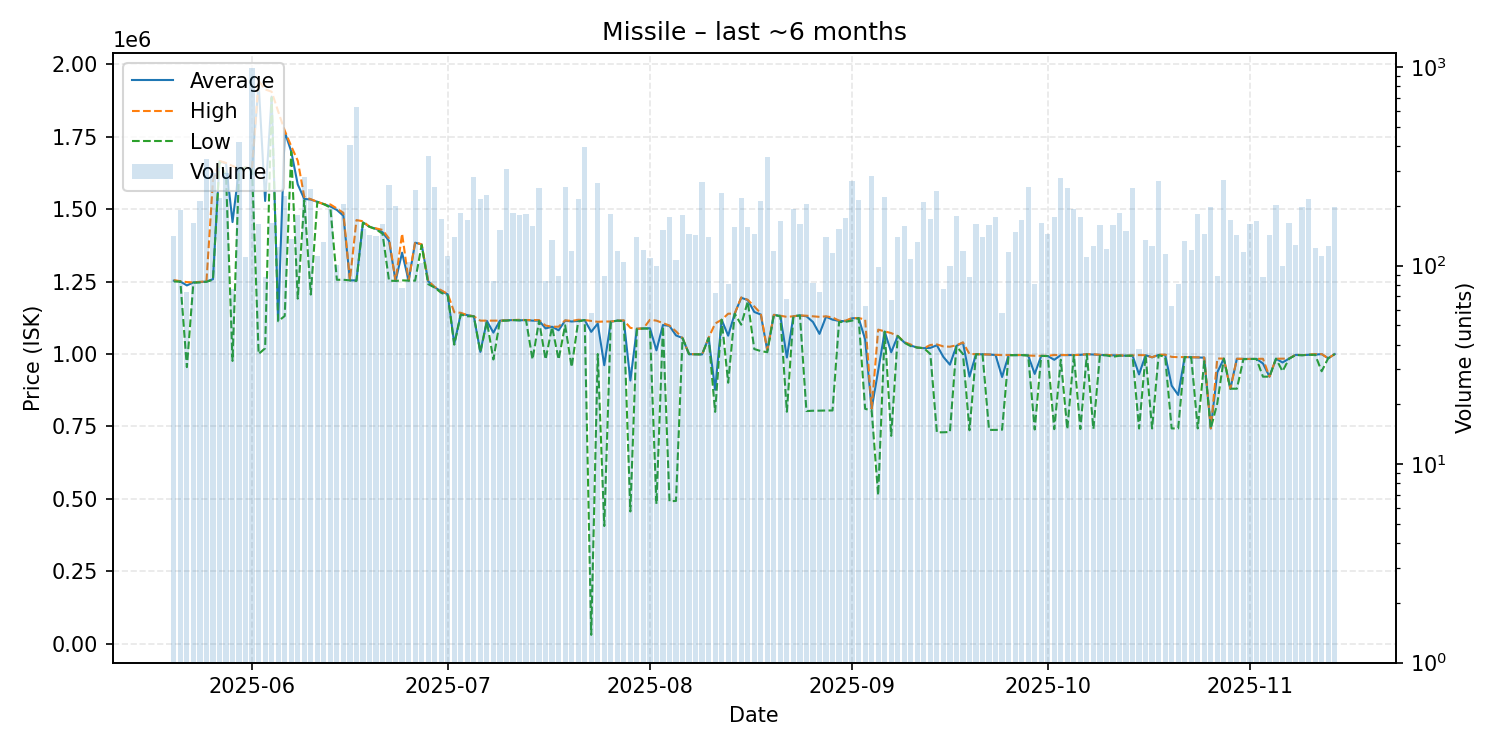

The file beside this chart, header and first rows:
date, average, highest, lowest, order_count, volume
2025-05-20, 1253000, 1255000, 1250000, 24, 141
2025-05-21, 1250000, 1251000, 1250000, 39, 190
2025-05-22, 1236472, 1248000, 954600, 20, 74
2025-05-23, 1247000, 1247000, 1246000, 33, 164
2025-05-24, 1248000, 1249000, 1247000, 27, 211
2025-05-25, 1250000, 1250000, 1249000, 38, 346
2025-05-26, 1258000, 1598500, 1256000, 40, 294
2025-05-27, 1665000, 1666000, 1662000, 39, 219
2025-05-28, 1658000, 1659000, 1616000, 38, 294
2025-05-29, 1455132, 1649000, 975900, 28, 76
2025-05-30, 1639000, 1639000, 1637000, 45, 422
2025-05-31, 1643000, 1643000, 1642500, 43, 110
2025-06-01, 1639000, 1644000, 1634000, 72, 992
2025-06-02, 1935000, 1943000, 1000000, 39, 162
2025-06-03, 1528023, 1913000, 1019500, 33, 88
2025-06-04, 1888000, 1905000, 1885000, 33, 165
2025-06-05, 1117000, 1837000, 1113000, 40, 124
2025-06-06, 1767000, 1771000, 1131000, 36, 225
2025-06-07, 1699000, 1717000, 1698000, 38, 136
2025-06-08, 1585000, 1667000, 1191000, 40, 181
2025-06-09, 1535000, 1542000, 1530000, 38, 280
2025-06-10, 1533000, 1534000, 1205000, 45, 244
2025-06-11, 1525000, 1525000, 1525000, 33, 112
2025-06-12, 1517000, 1517000, 1517000, 32, 132
2025-06-13, 1509000, 1516000, 1505000, 38, 194
2025-06-14, 1497000, 1502000, 1256000, 39, 101
2025-06-15, 1477000, 1487000, 1256000, 44, 204
2025-06-16, 1254000, 1254000, 1254000, 34, 408
2025-06-17, 1254000, 1462000, 1252000, 44, 629
2025-06-18, 1454000, 1458000, 1453000, 26, 153
2025-06-19, 1439000, 1439000, 1439000, 30, 142
2025-06-20, 1432000, 1433500, 1430000, 42, 141
2025-06-21, 1420000, 1428000, 1415000, 37, 163
2025-06-22, 1390000, 1398000, 1253000, 55, 254
2025-06-23, 1252000, 1252000, 1252000, 32, 201
2025-06-24, 1349519, 1415000, 1254000, 23, 77
2025-06-25, 1253000, 1253000, 1253000, 24, 104
2025-06-26, 1384000, 1386000, 1253000, 32, 240
2025-06-27, 1378000, 1378000, 1376000, 30, 103
2025-06-28, 1251000, 1252000, 1241000, 45, 358
2025-06-29, 1230000, 1231000, 1229000, 43, 250
2025-06-30, 1216000, 1220000, 1211000, 34, 171
2025-07-01, 1206000, 1207000, 1202000, 27, 112
2025-07-02, 1035000, 1144000, 1032000, 27, 139
2025-07-03, 1138000, 1142000, 1136000, 34, 184
2025-07-04, 1134000, 1134000, 1130000, 35, 169
2025-07-05, 1130000, 1130000, 1130000, 48, 280
2025-07-06, 1007000, 1115000, 1006000, 60, 218
2025-07-07, 1114000, 1115000, 1112000, 40, 226
2025-07-08, 1073596, 1115000, 981000, 33, 84
2025-07-09, 1115000, 1115000, 1115000, 32, 151
2025-07-10, 1116000, 1116000, 1115000, 46, 307
2025-07-11, 1117000, 1117000, 1117000, 41, 184
2025-07-12, 1116000, 1118000, 1116000, 35, 181
2025-07-13, 1117000, 1117000, 1117000, 29, 182
2025-07-14, 1115000, 1117000, 981200, 60, 159
2025-07-15, 1115000, 1117000, 1114000, 31, 246
2025-07-16, 1088190, 1098000, 981000, 20, 84
2025-07-17, 1094000, 1094000, 1093000, 17, 134
2025-07-18, 1081685, 1094000, 981000, 25, 89
... 119 more rows
